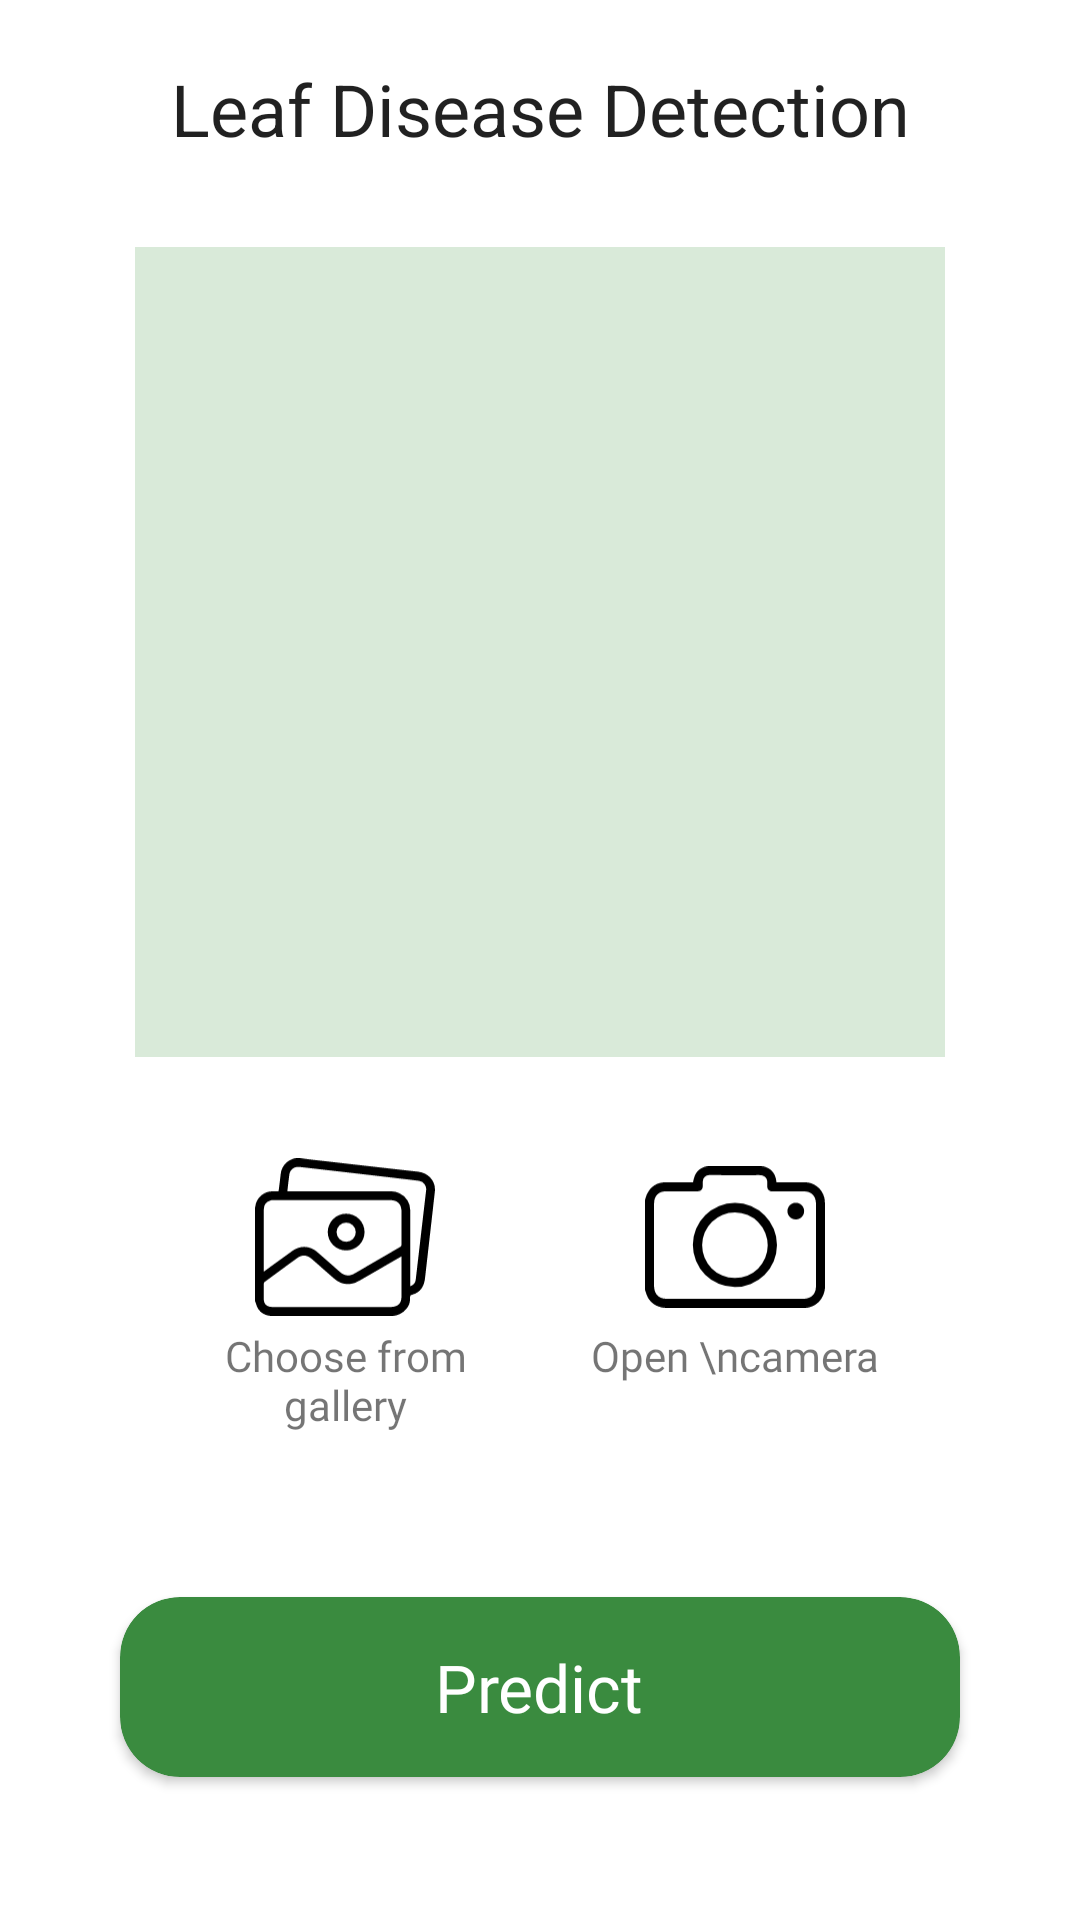

Reconstruct the res/layout file that produces this screen, plus the resources it refers to.
<!-- AndroidManifest.xml: application theme AppTheme -->
<!-- res/layout/activity_predict.xml -->
<?xml version="1.0" encoding="utf-8"?>
<androidx.constraintlayout.widget.ConstraintLayout xmlns:android="http://schemas.android.com/apk/res/android"
    xmlns:app="http://schemas.android.com/apk/res-auto"
    xmlns:tools="http://schemas.android.com/tools"
    android:layout_width="match_parent"
    android:layout_height="match_parent"
    tools:context=".Predict">

    <ImageView
        android:id="@+id/btnBack"
        android:layout_width="wrap_content"
        android:layout_height="wrap_content"
        android:layout_marginStart="20dp"
        android:src="@drawable/ic_baseline_arrow_back_24"
        app:layout_constraintBottom_toBottomOf="@id/txtHeadline"
        app:layout_constraintStart_toStartOf="parent"
        app:layout_constraintTop_toTopOf="@id/txtHeadline"
        app:tint="@color/black" />


    <TextView
        android:id="@+id/txtHeadline"
        style="@style/TextAppearance.AppCompat.Headline"
        android:layout_width="match_parent"
        android:layout_height="wrap_content"
        android:layout_marginVertical="20dp"
        android:text="Leaf Disease Detection"
        android:textAlignment="center"
        app:layout_constraintTop_toTopOf="parent" />

    <ImageView
        android:id="@+id/img"
        android:layout_width="270dp"
        android:layout_height="270dp"
        android:layout_gravity="center_horizontal"
        android:layout_marginTop="30dp"
        android:background="#D9EAD9"
        app:layout_constraintEnd_toEndOf="parent"
        app:layout_constraintStart_toStartOf="parent"
        app:layout_constraintTop_toBottomOf="@id/txtHeadline" />

    <LinearLayout
        android:id="@+id/linearLayout"
        android:layout_width="wrap_content"
        android:layout_height="wrap_content"
        android:layout_marginTop="30dp"
        android:gravity="center"
        android:orientation="horizontal"
        app:layout_constraintEnd_toEndOf="parent"
        app:layout_constraintStart_toStartOf="parent"
        app:layout_constraintTop_toBottomOf="@id/img">

        <androidx.cardview.widget.CardView
            android:id="@+id/cardChooseImg"
            android:layout_width="100dp"
            android:layout_height="100dp"
            android:clickable="true"
            android:foreground="?android:attr/selectableItemBackground"
            app:cardBackgroundColor="#00FFFFFF"
            app:cardCornerRadius="10dp"
            app:cardElevation="0dp">

            <LinearLayout
                android:layout_width="match_parent"
                android:layout_height="match_parent"
                android:orientation="vertical">

                <ImageView
                    android:layout_width="60dp"
                    android:layout_height="60dp"
                    android:layout_gravity="center_horizontal"
                    android:src="@drawable/ic_photos" />

                <TextView
                    android:layout_width="match_parent"
                    android:layout_height="wrap_content"
                    android:fontFamily="@font/montserrat_medium"
                    android:text="Choose from gallery"
                    android:textAlignment="center" />
            </LinearLayout>
        </androidx.cardview.widget.CardView>

        <androidx.cardview.widget.CardView
            android:id="@+id/cardOpenCam"
            android:layout_width="100dp"
            android:layout_height="100dp"
            android:layout_marginStart="30dp"
            android:clickable="true"
            android:foreground="?android:attr/selectableItemBackground"
            app:cardBackgroundColor="#00FFFFFF"
            app:cardCornerRadius="10dp"
            app:cardElevation="0dp">

            <LinearLayout
                android:layout_width="match_parent"
                android:layout_height="match_parent"
                android:orientation="vertical">

                <ImageView
                    android:layout_width="60dp"
                    android:layout_height="60dp"
                    android:layout_gravity="center_horizontal"
                    android:src="@drawable/ic_camera" />

                <TextView
                    android:layout_width="match_parent"
                    android:layout_height="wrap_content"
                    android:fontFamily="@font/montserrat_medium"
                    android:text="Open \ncamera"
                    android:textAlignment="center" />
            </LinearLayout>
        </androidx.cardview.widget.CardView>
    </LinearLayout>

    <androidx.cardview.widget.CardView
        android:id="@+id/cardPredict"
        android:layout_width="280dp"
        android:layout_height="60dp"
        android:layout_marginTop="50dp"
        android:clickable="true"
        android:foreground="?android:attr/selectableItemBackground"
        app:cardBackgroundColor="#3a8b3f"
        app:cardCornerRadius="20dp"
        app:layout_constraintEnd_toEndOf="parent"
        app:layout_constraintStart_toStartOf="parent"
        app:layout_constraintTop_toBottomOf="@id/linearLayout">

        <TextView
            android:layout_width="wrap_content"
            android:layout_height="wrap_content"
            android:layout_gravity="center"
            android:fontFamily="@font/montserrat_bold"
            android:text="Predict"
            android:textColor="#ffffff"
            android:textSize="22sp" />
    </androidx.cardview.widget.CardView>


</androidx.constraintlayout.widget.ConstraintLayout>
<!-- resources referenced by this layout -->
<resources>
  <color name="black">#FF000000</color>
  <!-- drawable ic_camera (drawable) -->
  <vector xmlns:android="http://schemas.android.com/apk/res/android"
      android:width="139.11dp"
      android:height="109.41dp"
      android:viewportWidth="139.11"
      android:viewportHeight="109.41">
    <path
        android:fillColor="#FF000000"
        android:pathData="M0,26.17a31.61,31.61 0,0 1,1.34 -4.24c2.9,-6.2 7.76,-9.51 14.66,-9.56 6.61,0 13.21,0 19.82,0L37.1,12.37A31.89,31.89 0,0 1,38.62 7c2.29,-4.81 6.31,-7 11.56,-7C63.08,0 76,0 88.87,0c6.27,0 10.73,3.54 12.24,9.32a28.82,28.82 0,0 1,0.47 3.05h21.51a15.66,15.66 0,0 1,15.54 12.09,18.27 18.27,0 0,1 0.41,4.17c0,21.49 -0.07,43 0.07,64.47 0,7.74 -6,16.47 -16.17,16.28 -3.67,-0.07 -7.33,0 -11,0L16.66,109.38c-6.31,0 -11.25,-2.52 -14.48,-7.93A35,35 0,0 1,0.06 95.69ZM69.46,102.39h52.79a12.27,12.27 0,0 0,3.36 -0.35c4.26,-1.2 6.5,-4.43 6.52,-9.33q0.08,-32 0,-64a10.75,10.75 0,0 0,-0.88 -4.33c-1.59,-3.41 -4.49,-4.93 -8.21,-4.93L98.46,19.45a3.64,3.64 0,0 1,-4 -3.95L94.46,13.33c0.3,-3.81 -1.55,-6.52 -6.47,-6.46 -11.85,0.15 -23.7,0 -35.56,0L49.31,6.87a4.74,4.74 0,0 0,-4.57 4.37c-0.12,1.21 -0.09,2.44 -0.1,3.66 0,3.13 -1.34,4.46 -4.44,4.46L16.05,19.36c-5.43,0 -9,3.6 -9,9L7.05,93.27a10.18,10.18 0,0 0,1 4.31c1.7,3.52 4.79,4.81 8.57,4.81Z"/>
    <path
        android:fillColor="#FF000000"
        android:pathData="M102,61A32.51,32.51 0,1 1,69.57 28.36h0.06A32.58,32.58 0,0 1,102 61ZM94.84,61.22a25.34,25.34 0,1 0,-25.48 25.2h0.11A25.27,25.27 0,0 0,94.84 61.2Z"/>
    <path
        android:fillColor="#FF000000"
        android:pathData="M116.5,41.17a6.47,6.47 0,1 1,0.07 0Z"/>
  </vector>
  <style name="AppTheme" parent="Theme.MaterialComponents.Light.NoActionBar">
          
          <item name="colorPrimary">@color/green_500</item>
          <item name="colorSecondary">@color/teal_200</item>
          <item name="colorOnPrimary">@color/white</item>
  
          <item name="android:statusBarColor" tools:targetApi="l">?attr/colorOnPrimary</item>
          <item name="android:windowLightStatusBar">true</item>
      </style>
  <color name="green_500">#4CAF50</color>
  <color name="teal_200">#FF03DAC5</color>
  <color name="white">#FFFFFFFF</color>
</resources>
